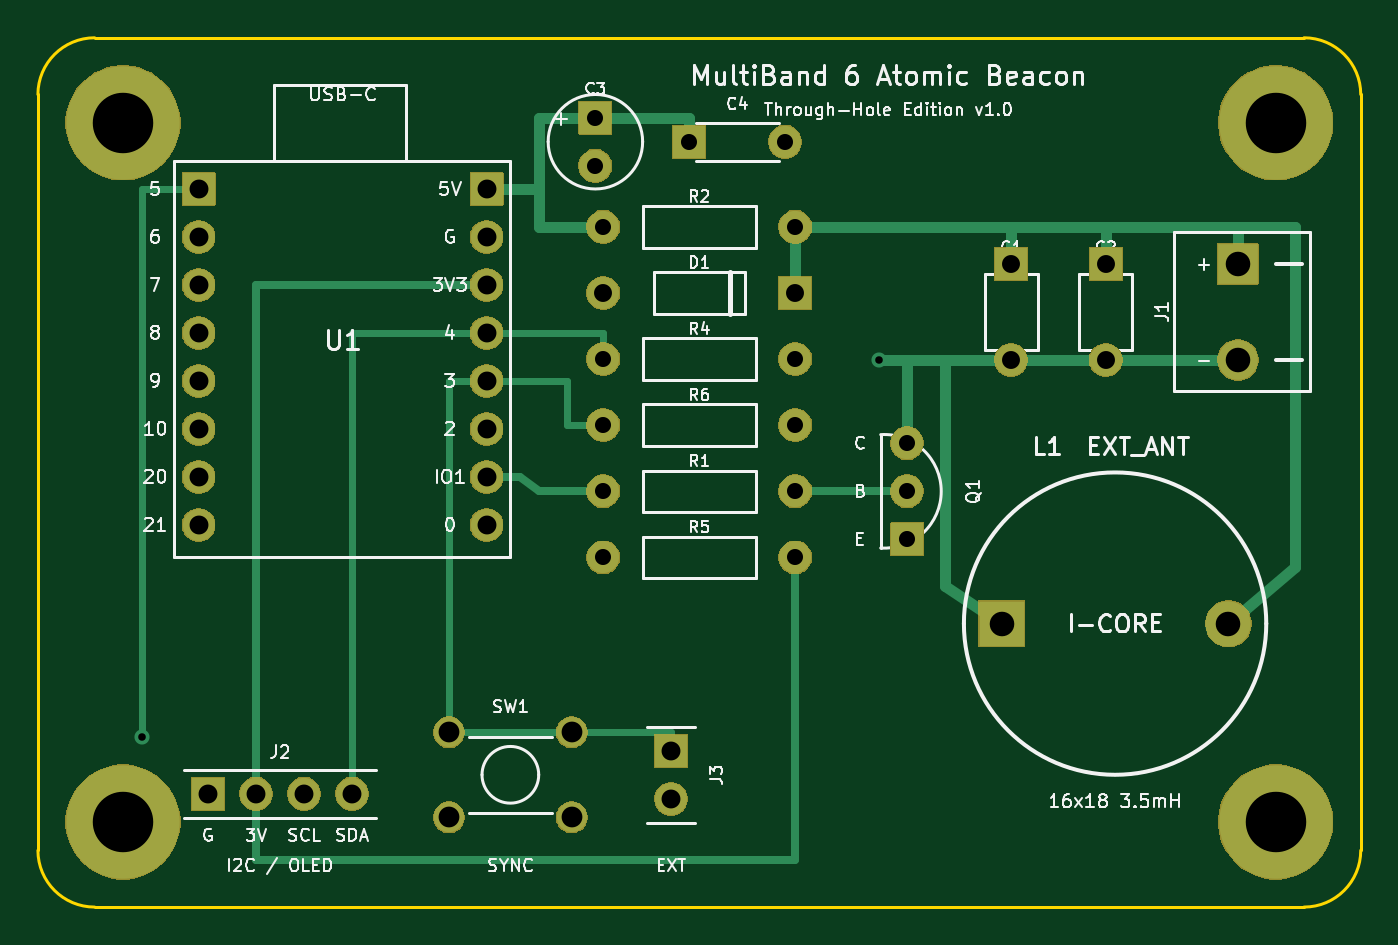
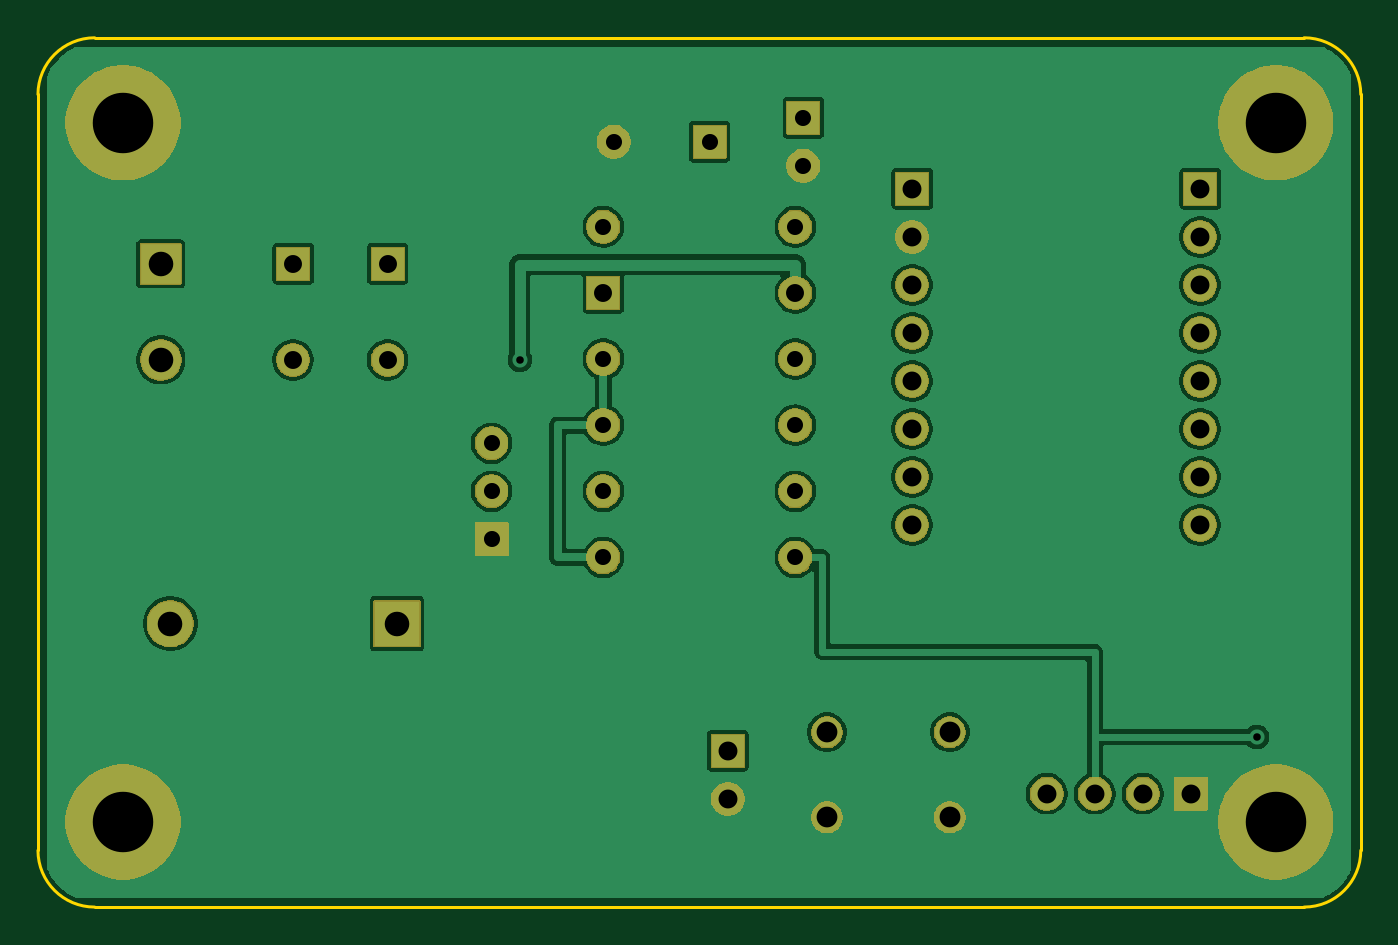
Circuit board: 11 layer files. Board 70.0 x 46.0 mm.
- bottom_copper: MultiBand6_Beacon_THT-B_Cu.gbl (63235 bytes)
- bottom_mask: MultiBand6_Beacon_THT-B_Mask.gbs (43056 bytes)
- paste: MultiBand6_Beacon_THT-B_Paste.gbp (466 bytes)
- bottom_silk: MultiBand6_Beacon_THT-B_Silkscreen.gbo (43066 bytes)
- outline: MultiBand6_Beacon_THT-Edge_Cuts.gm1 (916 bytes)
- top_copper: MultiBand6_Beacon_THT-F_Cu.gtl (6786 bytes)
- top_mask: MultiBand6_Beacon_THT-F_Mask.gts (43056 bytes)
- paste: MultiBand6_Beacon_THT-F_Paste.gtp (466 bytes)
- top_silk: MultiBand6_Beacon_THT-F_Silkscreen.gto (115793 bytes)
- drill: MultiBand6_Beacon_THT-NPTH.drl (264 bytes)
- drill: MultiBand6_Beacon_THT-PTH.drl (1356 bytes)

=== bottom_copper: MultiBand6_Beacon_THT-B_Cu.gbl (63235 bytes, source omitted) ===
=== bottom_mask: MultiBand6_Beacon_THT-B_Mask.gbs (43056 bytes, source omitted) ===
=== paste: MultiBand6_Beacon_THT-B_Paste.gbp ===
%TF.GenerationSoftware,KiCad,Pcbnew,10.0.6*%
%TF.CreationDate,2026-10-14T14:23:05+08:00*%
%TF.ProjectId,MultiBand6_Beacon_THT,4d756c74-6942-4616-9e64-365f42656163,v1.0*%
%TF.SameCoordinates,Original*%
%TF.FileFunction,Paste,Bot*%
%TF.FilePolarity,Positive*%
%FSLAX46Y46*%
G04 Gerber Fmt 4.6, Leading zero omitted, Abs format (unit mm)*
G04 Created by KiCad (PCBNEW 10.0.6) date 2026-10-14 14:23:05*
%MOMM*%
%LPD*%
G01*
G04 APERTURE LIST*
G04 APERTURE END LIST*
M02*

=== bottom_silk: MultiBand6_Beacon_THT-B_Silkscreen.gbo (43066 bytes, source omitted) ===
=== outline: MultiBand6_Beacon_THT-Edge_Cuts.gm1 ===
%TF.GenerationSoftware,KiCad,Pcbnew,10.0.6*%
%TF.CreationDate,2026-10-14T14:23:05+08:00*%
%TF.ProjectId,MultiBand6_Beacon_THT,4d756c74-6942-4616-9e64-365f42656163,v1.0*%
%TF.SameCoordinates,Original*%
%TF.FileFunction,Profile,NP*%
%FSLAX46Y46*%
G04 Gerber Fmt 4.6, Leading zero omitted, Abs format (unit mm)*
G04 Created by KiCad (PCBNEW 10.0.6) date 2026-10-14 14:23:05*
%MOMM*%
%LPD*%
G01*
G04 APERTURE LIST*
%TA.AperFunction,Profile*%
%ADD10C,0.150000*%
%TD*%
G04 APERTURE END LIST*
D10*
X0Y43000000D02*
G75*
G02*
X3000000Y46000000I3001094J-1094D01*
G01*
X0Y3000000D02*
X0Y43000000D01*
X3000000Y46000000D02*
X67000000Y46000000D01*
X3000000Y0D02*
G75*
G02*
X0Y3000000I1094J3001094D01*
G01*
X67000000Y46000000D02*
G75*
G02*
X70000000Y43000000I-1100J-3001100D01*
G01*
X67000000Y0D02*
X3000000Y0D01*
X70000000Y43000000D02*
X70000000Y3000000D01*
X70000000Y3000000D02*
G75*
G02*
X67000000Y0I-3001100J1100D01*
G01*
M02*

=== top_copper: MultiBand6_Beacon_THT-F_Cu.gtl (6786 bytes, source omitted) ===
=== top_mask: MultiBand6_Beacon_THT-F_Mask.gts (43056 bytes, source omitted) ===
=== paste: MultiBand6_Beacon_THT-F_Paste.gtp ===
%TF.GenerationSoftware,KiCad,Pcbnew,10.0.6*%
%TF.CreationDate,2026-10-14T14:23:05+08:00*%
%TF.ProjectId,MultiBand6_Beacon_THT,4d756c74-6942-4616-9e64-365f42656163,v1.0*%
%TF.SameCoordinates,Original*%
%TF.FileFunction,Paste,Top*%
%TF.FilePolarity,Positive*%
%FSLAX46Y46*%
G04 Gerber Fmt 4.6, Leading zero omitted, Abs format (unit mm)*
G04 Created by KiCad (PCBNEW 10.0.6) date 2026-10-14 14:23:05*
%MOMM*%
%LPD*%
G01*
G04 APERTURE LIST*
G04 APERTURE END LIST*
M02*

=== top_silk: MultiBand6_Beacon_THT-F_Silkscreen.gto (115793 bytes, source omitted) ===
=== drill: MultiBand6_Beacon_THT-NPTH.drl ===
M48
; DRILL file KiCad 10.0.6 date 2026-10-14T14:23:05
; FORMAT={-:-/ absolute / metric / decimal}
; #@! TF.CreationDate,2026-10-14T14:23:05+08:00
; #@! TF.GenerationSoftware,Kicad,Pcbnew,10.0.6
; #@! TF.FileFunction,NonPlated,1,2,NPTH
FMAT,2
METRIC
%
G90
G05
M30

=== drill: MultiBand6_Beacon_THT-PTH.drl ===
M48
; DRILL file KiCad 10.0.6 date 2026-10-14T14:23:05
; FORMAT={-:-/ absolute / metric / decimal}
; #@! TF.CreationDate,2026-10-14T14:23:05+08:00
; #@! TF.GenerationSoftware,Kicad,Pcbnew,10.0.6
; #@! TF.FileFunction,Plated,1,2,PTH
FMAT,2
METRIC
; #@! TA.AperFunction,Plated,PTH,ViaDrill
T1C0.400
; #@! TA.AperFunction,Plated,PTH,ComponentDrill
T2C0.850
; #@! TA.AperFunction,Plated,PTH,ComponentDrill
T3C0.950
; #@! TA.AperFunction,Plated,PTH,ComponentDrill
T4C1.000
; #@! TA.AperFunction,Plated,PTH,ComponentDrill
T5C1.100
; #@! TA.AperFunction,Plated,PTH,ComponentDrill
T6C1.300
; #@! TA.AperFunction,Plated,PTH,ComponentDrill
T7C3.200
%
G90
G05
T1
X5.5Y9.0
X44.5Y28.96
T2
X29.5Y41.77
X29.5Y39.23
X29.92Y36.0
X29.92Y29.0
X29.92Y25.5
X29.92Y22.0
X29.92Y18.5
X34.46Y40.5
X39.54Y40.5
X40.08Y36.0
X40.08Y29.0
X40.08Y25.5
X40.08Y22.0
X40.08Y18.5
X46.0Y24.54
X46.0Y22.0
X46.0Y19.46
T3
X29.92Y32.5
X40.08Y32.5
X51.5Y34.04
X51.5Y28.96
X56.5Y34.04
X56.5Y28.96
T4
X8.5Y38.0
X8.5Y35.46
X8.5Y32.92
X8.5Y30.38
X8.5Y27.84
X8.5Y25.3
X8.5Y22.76
X8.5Y20.22
X9.0Y6.0
X11.54Y6.0
X14.08Y6.0
X16.62Y6.0
X23.74Y38.0
X23.74Y35.46
X23.74Y32.92
X23.74Y30.38
X23.74Y27.84
X23.74Y25.3
X23.74Y22.76
X23.74Y20.22
X33.5Y8.27
X33.5Y5.73
T5
X21.75Y9.25
X21.75Y4.75
X28.25Y9.25
X28.25Y4.75
T6
X51.0Y15.0
X63.0Y15.0
X63.5Y34.04
X63.5Y28.96
T7
X4.5Y41.5
X4.5Y4.5
X65.5Y41.5
X65.5Y4.5
M30
